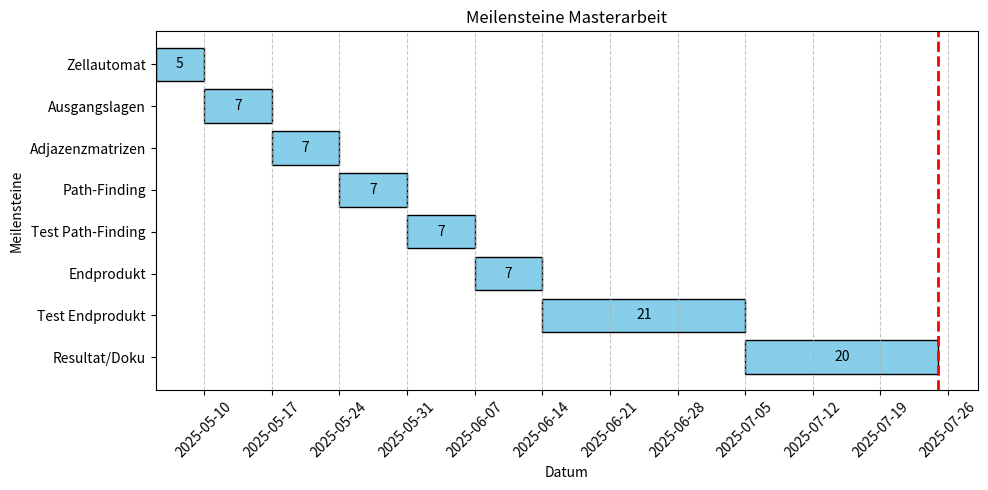

Generate this figure with matplotlib:
import matplotlib
matplotlib.use("Agg")  # Non-interactive backend
import matplotlib.pyplot as plt
import matplotlib.dates as mdates
import datetime

'''
05/05/2025	12/05/2025	Zellautomat
06/05/2025	13/05/2025	Ausgangslagen
07/05/2025	14/05/2025	Adjazenzmatrizen
08/05/2025	15/05/2025	Path-Finding
09/05/2025	16/05/2025	Test Path-Finding
10/05/2025	17/05/2025	Endprodukt
11/05/2025	18/06/2025	Test Endprodukt
12/05/2025	25/07/2025	Resultat/Doku

Start Master 5. Mai
Ende Master 25.Juli
'''




# Sample task data with (Task Name, Start Date, End Date)
tasks = [
    ("Resultat/Doku", "5-7-2025", "25-7-2025"),
    ("Test Endprodukt", "14-6-2025", "5-7-2025"),
    ("Endprodukt", "7-6-2025", "14-6-2025"),
    ("Test Path-Finding", "31-5-2025", "7-6-2025"),
    ("Path-Finding", "24-5-2025", "31-5-2025"),
    ("Adjazenzmatrizen", "17-5-2025", "24-5-2025"),
    ("Ausgangslagen", "10-5-2025", "17-5-2025"),
    ("Zellautomat", "5-5-2025", "10-5-2025"),
]
# Convert string dates to datetime objects
def str_to_date(date_str):
    return datetime.datetime.strptime(date_str, "%d-%m-%Y")

tasks = [(task[0], str_to_date(task[1]), str_to_date(task[2])) for task in tasks]

# Create figure and axis
fig, ax = plt.subplots(figsize=(10, 5))

# Plot tasks
y_pos = range(len(tasks))
for i, (task, start, end) in enumerate(tasks):
    p = ax.barh(task, (end - start).days, left=start, color='skyblue', edgecolor='black')
    ax.bar_label(p, label_type='center')

# Format x-axis
ax.xaxis.set_major_locator(mdates.DayLocator(interval=7))  # Tick every 5 days
ax.xaxis.set_major_formatter(mdates.DateFormatter("%Y-%m-%d"))
ax.axvline(str_to_date("25-7-2025"), color='red', linestyle="--", linewidth=2, label="Ende Master")

plt.xticks(rotation=45)
plt.xlabel("Datum")
plt.ylabel("Meilensteine")
plt.title("Meilensteine Masterarbeit")
plt.grid(axis='x', linestyle='--', alpha=0.7)

plt.tight_layout()
plt.savefig("gantt_chart.png")